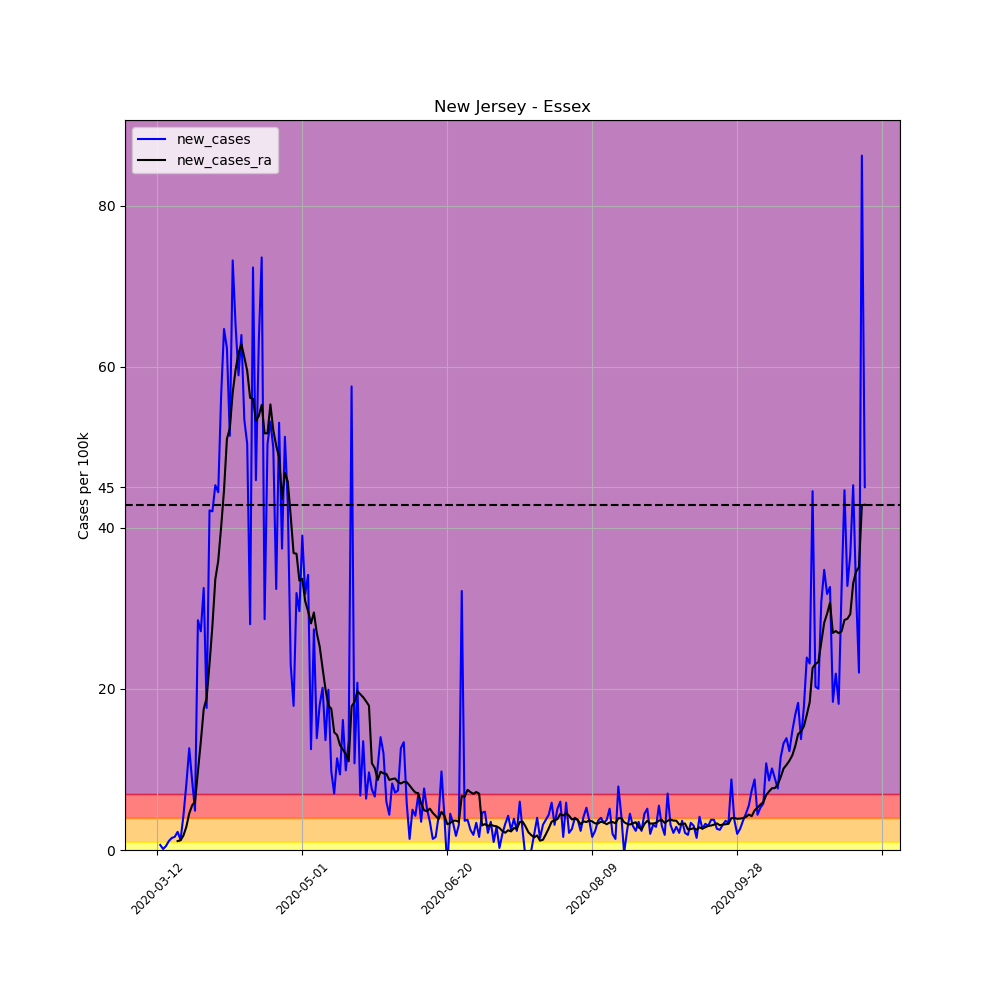

The file beside this chart, header and first rows:
, date, county, state, fips, cases, deaths, COUNTY, STNAME, CTYNAME, POPESTIMATE2019, per_100k, per_100k_ra, new_cases, new_cases_ra
56712, 2020-03-12, Essex, New Jersey, 34013, 1, 0, 13, New Jersey, Essex, 798975, 0.1252, , , 
56713, 2020-03-13, Essex, New Jersey, 34013, 6, 0, 13, New Jersey, Essex, 798975, 0.751, , 0.6258, 
56714, 2020-03-14, Essex, New Jersey, 34013, 7, 0, 13, New Jersey, Essex, 798975, 0.8761, , 0.1252, 
56715, 2020-03-15, Essex, New Jersey, 34013, 11, 0, 13, New Jersey, Essex, 798975, 1.377, , 0.5006, 
56716, 2020-03-16, Essex, New Jersey, 34013, 20, 0, 13, New Jersey, Essex, 798975, 2.503, , 1.126, 
56717, 2020-03-17, Essex, New Jersey, 34013, 32, 0, 13, New Jersey, Essex, 798975, 4.005, , 1.502, 
56718, 2020-03-18, Essex, New Jersey, 34013, 45, 0, 13, New Jersey, Essex, 798975, 5.632, 2.181, 1.627, 
56719, 2020-03-19, Essex, New Jersey, 34013, 63, 2, 13, New Jersey, Essex, 798975, 7.885, 3.29, 2.253, 1.109
56720, 2020-03-20, Essex, New Jersey, 34013, 73, 3, 13, New Jersey, Essex, 798975, 9.137, 4.488, 1.252, 1.198
56721, 2020-03-21, Essex, New Jersey, 34013, 107, 4, 13, New Jersey, Essex, 798975, 13.39, 6.276, 4.255, 1.788
56722, 2020-03-22, Essex, New Jersey, 34013, 172, 4, 13, New Jersey, Essex, 798975, 21.53, 9.155, 8.135, 2.879
56723, 2020-03-23, Essex, New Jersey, 34013, 273, 5, 13, New Jersey, Essex, 798975, 34.17, 13.68, 12.64, 4.524
56724, 2020-03-24, Essex, New Jersey, 34013, 342, 8, 13, New Jersey, Essex, 798975, 42.8, 19.22, 8.636, 5.543
56725, 2020-03-25, Essex, New Jersey, 34013, 381, 11, 13, New Jersey, Essex, 798975, 47.69, 25.23, 4.881, 6.008
56726, 2020-03-26, Essex, New Jersey, 34013, 609, 15, 13, New Jersey, Essex, 798975, 76.22, 34.99, 28.54, 9.763
56727, 2020-03-27, Essex, New Jersey, 34013, 826, 18, 13, New Jersey, Essex, 798975, 103.4, 48.45, 27.16, 13.46
56728, 2020-03-28, Essex, New Jersey, 34013, 1086, 20, 13, New Jersey, Essex, 798975, 135.9, 65.96, 32.54, 17.5
56729, 2020-03-29, Essex, New Jersey, 34013, 1227, 20, 13, New Jersey, Essex, 798975, 153.6, 84.82, 17.65, 18.86
56730, 2020-03-30, Essex, New Jersey, 34013, 1564, 36, 13, New Jersey, Essex, 798975, 195.8, 107.9, 42.18, 23.08
56731, 2020-03-31, Essex, New Jersey, 34013, 1900, 47, 13, New Jersey, Essex, 798975, 237.8, 135.8, 42.05, 27.86
56732, 2020-04-01, Essex, New Jersey, 34013, 2262, 69, 13, New Jersey, Essex, 798975, 283.1, 169.4, 45.31, 33.63
56733, 2020-04-02, Essex, New Jersey, 34013, 2617, 99, 13, New Jersey, Essex, 798975, 327.5, 205.3, 44.43, 35.9
56734, 2020-04-03, Essex, New Jersey, 34013, 3067, 118, 13, New Jersey, Essex, 798975, 383.9, 245.4, 56.32, 40.07
56735, 2020-04-04, Essex, New Jersey, 34013, 3584, 156, 13, New Jersey, Essex, 798975, 448.6, 290, 64.71, 44.66
56736, 2020-04-05, Essex, New Jersey, 34013, 4082, 172, 13, New Jersey, Essex, 798975, 510.9, 341.1, 62.33, 51.05
56737, 2020-04-06, Essex, New Jersey, 34013, 4493, 186, 13, New Jersey, Essex, 798975, 562.3, 393.5, 51.44, 52.37
56738, 2020-04-07, Essex, New Jersey, 34013, 5078, 232, 13, New Jersey, Essex, 798975, 635.6, 450.3, 73.22, 56.82
56739, 2020-04-08, Essex, New Jersey, 34013, 5598, 276, 13, New Jersey, Essex, 798975, 700.6, 509.9, 65.08, 59.65
56740, 2020-04-09, Essex, New Jersey, 34013, 6069, 312, 13, New Jersey, Essex, 798975, 759.6, 571.6, 58.95, 61.72
56741, 2020-04-10, Essex, New Jersey, 34013, 6580, 352, 13, New Jersey, Essex, 798975, 823.6, 634.5, 63.96, 62.81
56742, 2020-04-11, Essex, New Jersey, 34013, 7007, 412, 13, New Jersey, Essex, 798975, 877, 695.7, 53.44, 61.2
56743, 2020-04-12, Essex, New Jersey, 34013, 7410, 428, 13, New Jersey, Essex, 798975, 927.4, 755.2, 50.44, 59.5
56744, 2020-04-13, Essex, New Jersey, 34013, 7634, 433, 13, New Jersey, Essex, 798975, 955.5, 811.3, 28.04, 56.16
56745, 2020-04-14, Essex, New Jersey, 34013, 8212, 535, 13, New Jersey, Essex, 798975, 1028, 867.4, 72.34, 56.04
56746, 2020-04-15, Essex, New Jersey, 34013, 8579, 590, 13, New Jersey, Essex, 798975, 1074, 920.7, 45.93, 53.3
56747, 2020-04-16, Essex, New Jersey, 34013, 9084, 642, 13, New Jersey, Essex, 798975, 1137, 974.6, 63.21, 53.91
56748, 2020-04-17, Essex, New Jersey, 34013, 9672, 684, 13, New Jersey, Essex, 798975, 1211, 1030, 73.59, 55.29
56749, 2020-04-18, Essex, New Jersey, 34013, 9901, 732, 13, New Jersey, Essex, 798975, 1239, 1082, 28.66, 51.74
56750, 2020-04-19, Essex, New Jersey, 34013, 10304, 740, 13, New Jersey, Essex, 798975, 1290, 1133, 50.44, 51.74
56751, 2020-04-20, Essex, New Jersey, 34013, 10729, 751, 13, New Jersey, Essex, 798975, 1343, 1189, 53.19, 55.34
56752, 2020-04-21, Essex, New Jersey, 34013, 11128, 849, 13, New Jersey, Essex, 798975, 1393, 1241, 49.94, 52.14
56753, 2020-04-22, Essex, New Jersey, 34013, 11387, 888, 13, New Jersey, Essex, 798975, 1425, 1291, 32.42, 50.21
56754, 2020-04-23, Essex, New Jersey, 34013, 11811, 932, 13, New Jersey, Essex, 798975, 1478, 1340, 53.07, 48.76
56755, 2020-04-24, Essex, New Jersey, 34013, 12110, 975, 13, New Jersey, Essex, 798975, 1516, 1383, 37.42, 43.59
56756, 2020-04-25, Essex, New Jersey, 34013, 12520, 1019, 13, New Jersey, Essex, 798975, 1567, 1430, 51.32, 46.83
56757, 2020-04-26, Essex, New Jersey, 34013, 12863, 1023, 13, New Jersey, Essex, 798975, 1610, 1476, 42.93, 45.76
56758, 2020-04-27, Essex, New Jersey, 34013, 13047, 1028, 13, New Jersey, Essex, 798975, 1633, 1517, 23.03, 41.45
56759, 2020-04-28, Essex, New Jersey, 34013, 13190, 1090, 13, New Jersey, Essex, 798975, 1651, 1554, 17.9, 36.87
56760, 2020-04-29, Essex, New Jersey, 34013, 13445, 1139, 13, New Jersey, Essex, 798975, 1683, 1591, 31.92, 36.8
56761, 2020-04-30, Essex, New Jersey, 34013, 13682, 1186, 13, New Jersey, Essex, 798975, 1712, 1625, 29.66, 33.45
56762, 2020-05-01, Essex, New Jersey, 34013, 13994, 1240, 13, New Jersey, Essex, 798975, 1751, 1658, 39.05, 33.69
56763, 2020-05-02, Essex, New Jersey, 34013, 14248, 1265, 13, New Jersey, Essex, 798975, 1783, 1689, 31.79, 30.9
56764, 2020-05-03, Essex, New Jersey, 34013, 14521, 1282, 13, New Jersey, Essex, 798975, 1817, 1719, 34.17, 29.65
56765, 2020-05-04, Essex, New Jersey, 34013, 14621, 1292, 13, New Jersey, Essex, 798975, 1830, 1747, 12.52, 28.14
56766, 2020-05-05, Essex, New Jersey, 34013, 14840, 1319, 13, New Jersey, Essex, 798975, 1857, 1776, 27.41, 29.5
56767, 2020-05-06, Essex, New Jersey, 34013, 14951, 1349, 13, New Jersey, Essex, 798975, 1871, 1803, 13.89, 26.93
56768, 2020-05-07, Essex, New Jersey, 34013, 15095, 1381, 13, New Jersey, Essex, 798975, 1889, 1829, 18.02, 25.26
56769, 2020-05-08, Essex, New Jersey, 34013, 15256, 1398, 13, New Jersey, Essex, 798975, 1909, 1851, 20.15, 22.56
56770, 2020-05-09, Essex, New Jersey, 34013, 15365, 1414, 13, New Jersey, Essex, 798975, 1923, 1871, 13.64, 19.97
56771, 2020-05-10, Essex, New Jersey, 34013, 15524, 1423, 13, New Jersey, Essex, 798975, 1943, 1889, 19.9, 17.93
... 185 more rows
